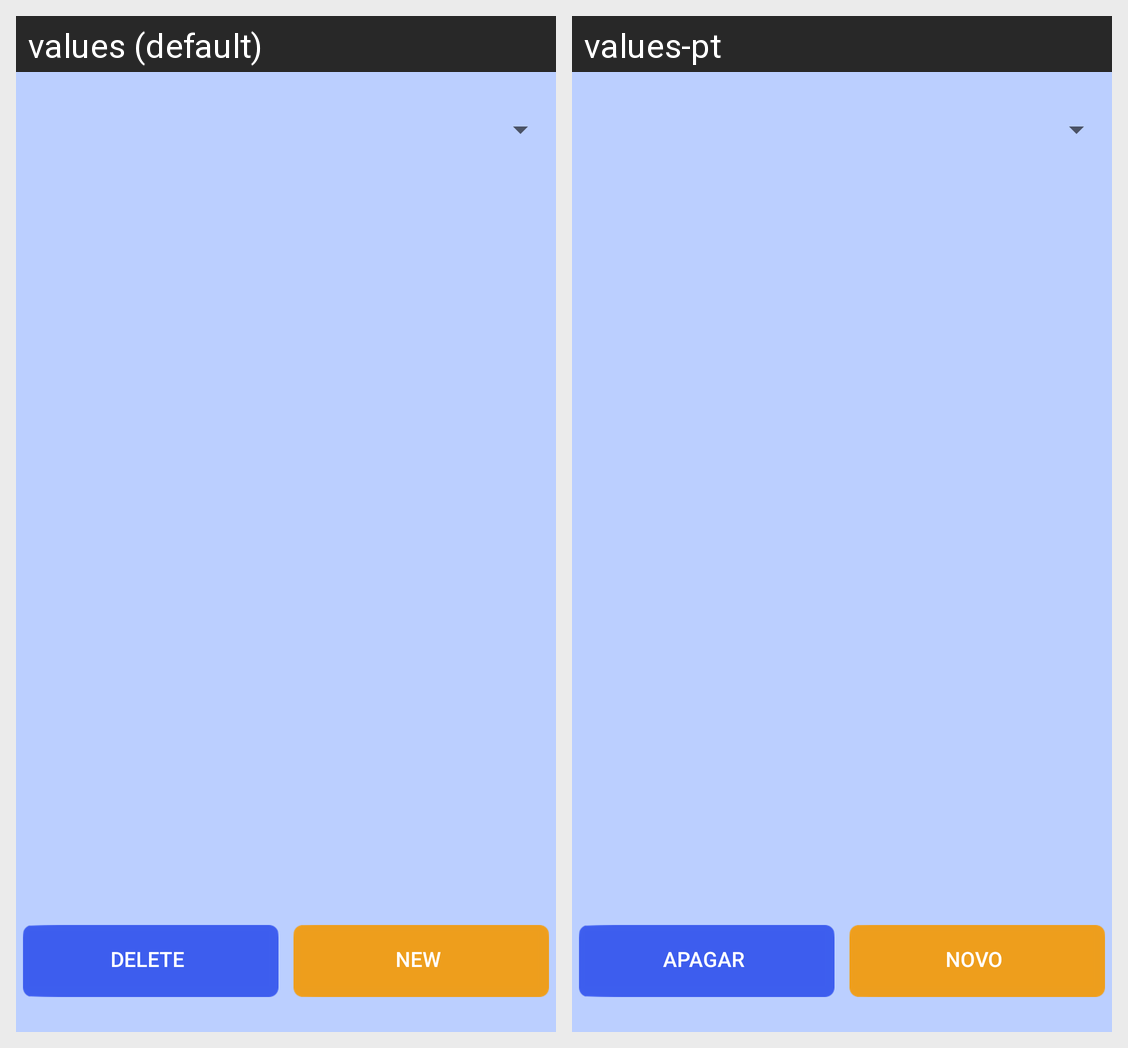

The Android screen above is rendered under two locales of the same app. Produce the string resources it draws, with the default and per-locale values.
Android screen res/layout/activity_lista_conta.xml rendered under 2 locales, left to right: values (default), values-pt. Device: Nexus 5 (rendered at 1080×1920; each locale shown at half size, 540×960, under a caption strip naming it); theme AppTheme.
Strings drawn on this screen, with the default value and each locale's value (text and hints the layout hard-codes, and strings that could not be matched under every locale, appear in the picture but are not listed):

txt_Deletar
  values: Delete
  values-pt: Apagar

txt_novo
  values: New
  values-pt: Novo
